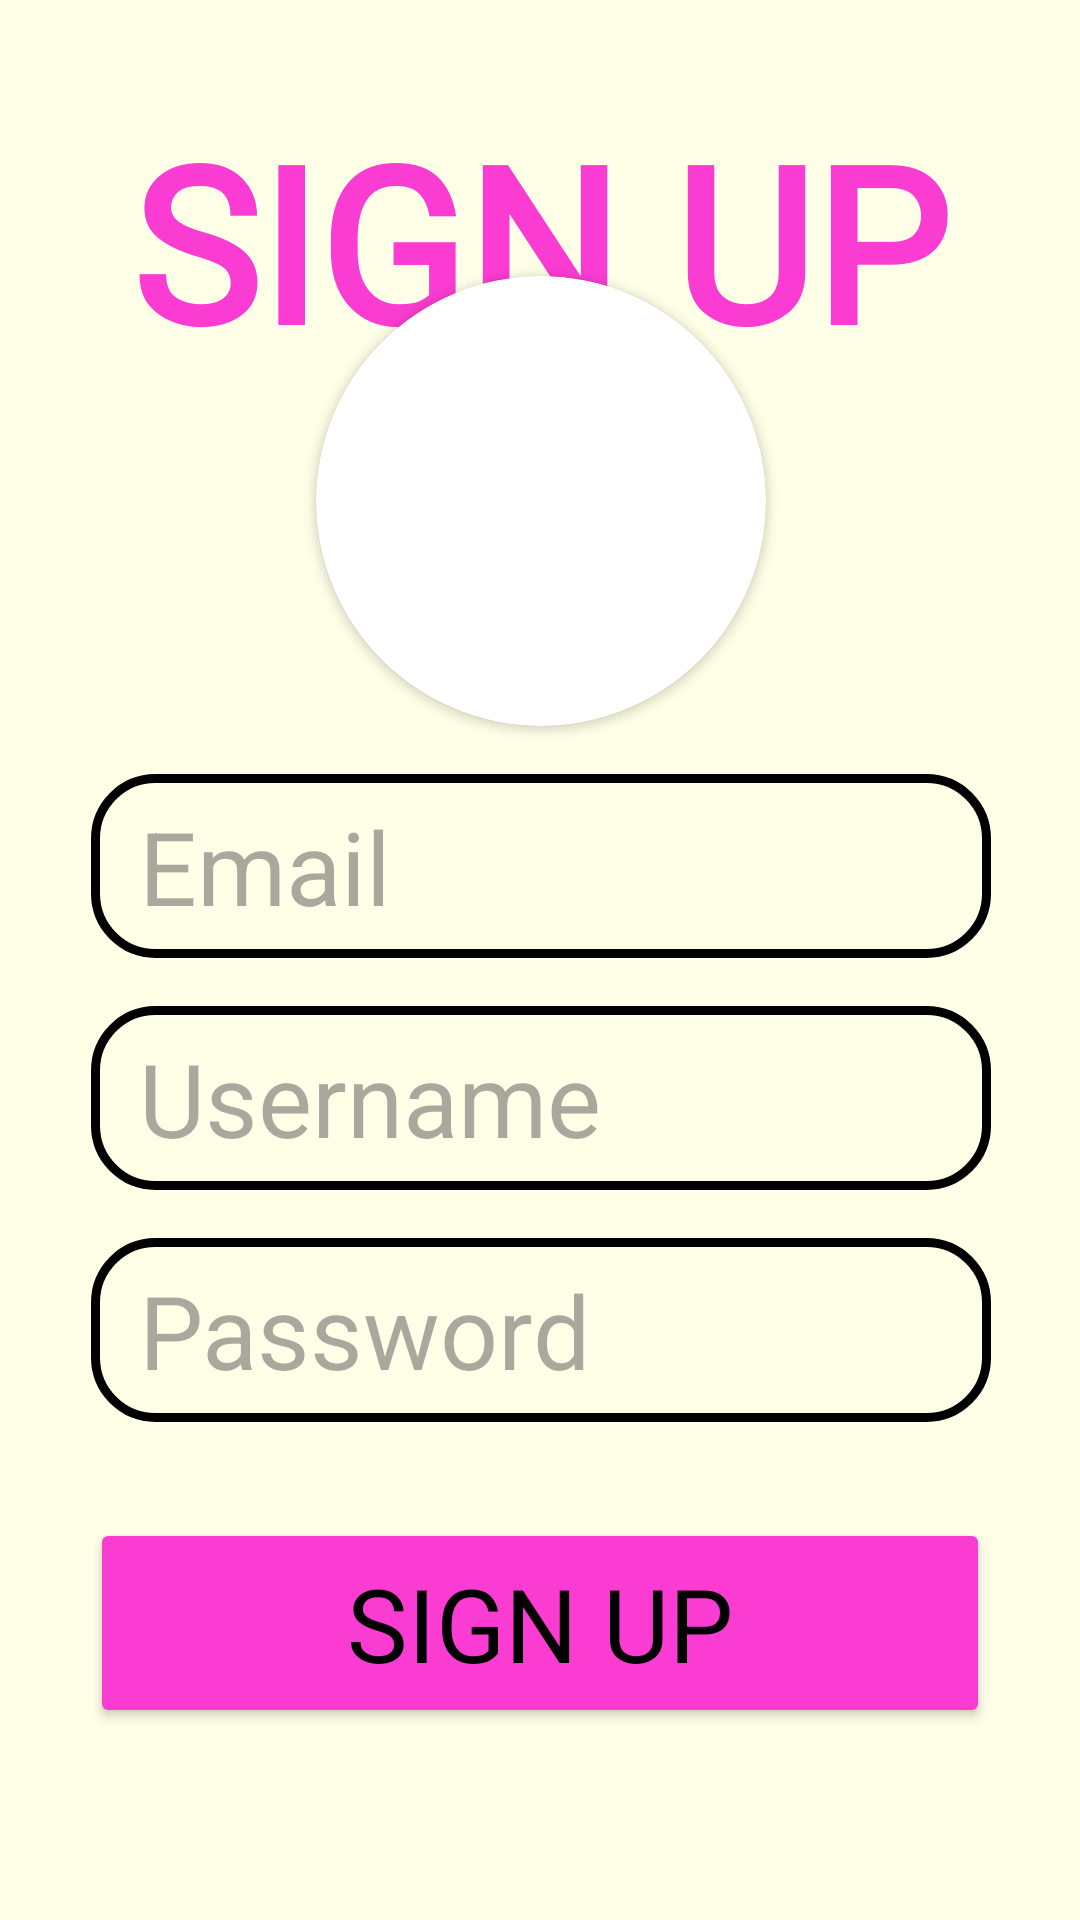

Layout XML and referenced resources for this Android screen:
<!-- AndroidManifest.xml: application theme Theme.UPIK -->
<!-- res/layout/activity_signup.xml -->
<?xml version="1.0" encoding="utf-8"?>
<androidx.constraintlayout.widget.ConstraintLayout xmlns:android="http://schemas.android.com/apk/res/android"
    xmlns:app="http://schemas.android.com/apk/res-auto"
    xmlns:tools="http://schemas.android.com/tools"
    android:layout_width="match_parent"
    android:layout_height="match_parent"
    android:background="#FFFFE8"
    tools:context=".SIGNUP">

    <EditText
        android:id="@+id/emailSIGN"
        android:layout_width="300dp"
        android:layout_height="wrap_content"
        android:layout_marginBottom="16dp"
        android:background="@drawable/plaintext"
        android:inputType="textEmailAddress"
        android:textColor="@color/black"
        android:textSize="34sp"
        android:hint="Email"
        app:layout_constraintBottom_toTopOf="@+id/userSIGN"
        app:layout_constraintEnd_toEndOf="@+id/userSIGN"
        app:layout_constraintHorizontal_bias="0.567"
        app:layout_constraintStart_toStartOf="@+id/userSIGN" />

    <TextView
        android:id="@+id/text_welcome"
        android:layout_width="wrap_content"
        android:layout_height="wrap_content"
        android:layout_marginTop="32dp"
        android:gravity="center"
        android:text="SIGN UP"
        android:textColor="@color/pink"
        android:textSize="72sp"
        android:fontFamily="@font/poppinssemibold600"
        android:textStyle="bold"
        app:layout_constraintEnd_toEndOf="parent"
        app:layout_constraintStart_toStartOf="parent"
        app:layout_constraintTop_toTopOf="parent" />

    <EditText
        android:id="@+id/userSIGN"
        android:layout_width="300dp"
        android:layout_height="wrap_content"
        android:layout_marginBottom="16dp"
        android:background="@drawable/plaintext"
        android:textColor="@color/black"
        android:textSize="34sp"
        android:hint="Username"
        app:layout_constraintBottom_toTopOf="@+id/passSIGN"
        app:layout_constraintEnd_toEndOf="parent"
        app:layout_constraintHorizontal_bias="0.504"
        app:layout_constraintStart_toStartOf="parent" />

    <EditText
        android:id="@+id/passSIGN"
        android:layout_width="300dp"
        android:layout_height="wrap_content"
        android:layout_marginBottom="32dp"
        android:background="@drawable/plaintext"
        android:ems="10"
        android:inputType="textPassword"
        android:textColor="@color/black"
        android:textSize="34sp"
        android:hint="Password"
        app:layout_constraintBottom_toTopOf="@+id/SIGNUP_BUTTON"
        app:layout_constraintEnd_toEndOf="@+id/userSIGN"
        app:layout_constraintStart_toStartOf="@+id/userSIGN" />

    <Button
        android:id="@+id/SIGNUP_BUTTON"
        android:layout_width="300dp"
        android:layout_height="70dp"
        android:layout_marginBottom="64dp"
        android:backgroundTint="@color/pink"
        android:fontFamily="@font/poppinssemibold600"
        android:text="Sign Up"
        android:textColor="@color/black"
        android:textSize="34sp"
        app:layout_constraintBottom_toBottomOf="parent"
        app:layout_constraintEnd_toEndOf="parent"
        app:layout_constraintStart_toStartOf="parent" />

    <androidx.cardview.widget.CardView
        android:layout_width="150dp"
        android:layout_height="150dp"
        android:layout_marginBottom="16dp"
        app:cardCornerRadius="100dp"
        app:layout_constraintBottom_toTopOf="@+id/emailSIGN"
        app:layout_constraintEnd_toEndOf="@+id/emailSIGN"
        app:layout_constraintStart_toStartOf="@+id/emailSIGN" >

        <ImageView
            android:id="@+id/selectedimage"
            android:layout_width="match_parent"
            android:layout_height="match_parent"
            app:srcCompat="@drawable/ic_launcher_foreground"
            android:scaleType="centerCrop"
            android:contentDescription="Profile Image"/>
    </androidx.cardview.widget.CardView>

</androidx.constraintlayout.widget.ConstraintLayout>
<!-- resources referenced by this layout -->
<resources>
  <color name="black">#FF000000</color>
  <color name="pink">#FB3CD2</color>
  <!-- drawable plaintext (drawable) -->
  <?xml version="1.0" encoding="utf-8"?>
  <shape xmlns:android="http://schemas.android.com/apk/res/android">
      <corners android:radius="20dp" /> 
      <stroke
          android:width="3dp"
          android:color="#000000" /> -->
      <padding
          android:left="16dp"
          android:top="8dp"
          android:right="16dp"
          android:bottom="8dp" />
  </shape>
  <style name="Theme.UPIK" parent="Base.Theme.UPIK" />
  <style name="Base.Theme.UPIK" parent="Theme.Material3.DayNight.NoActionBar">
          
          
      </style>
</resources>
